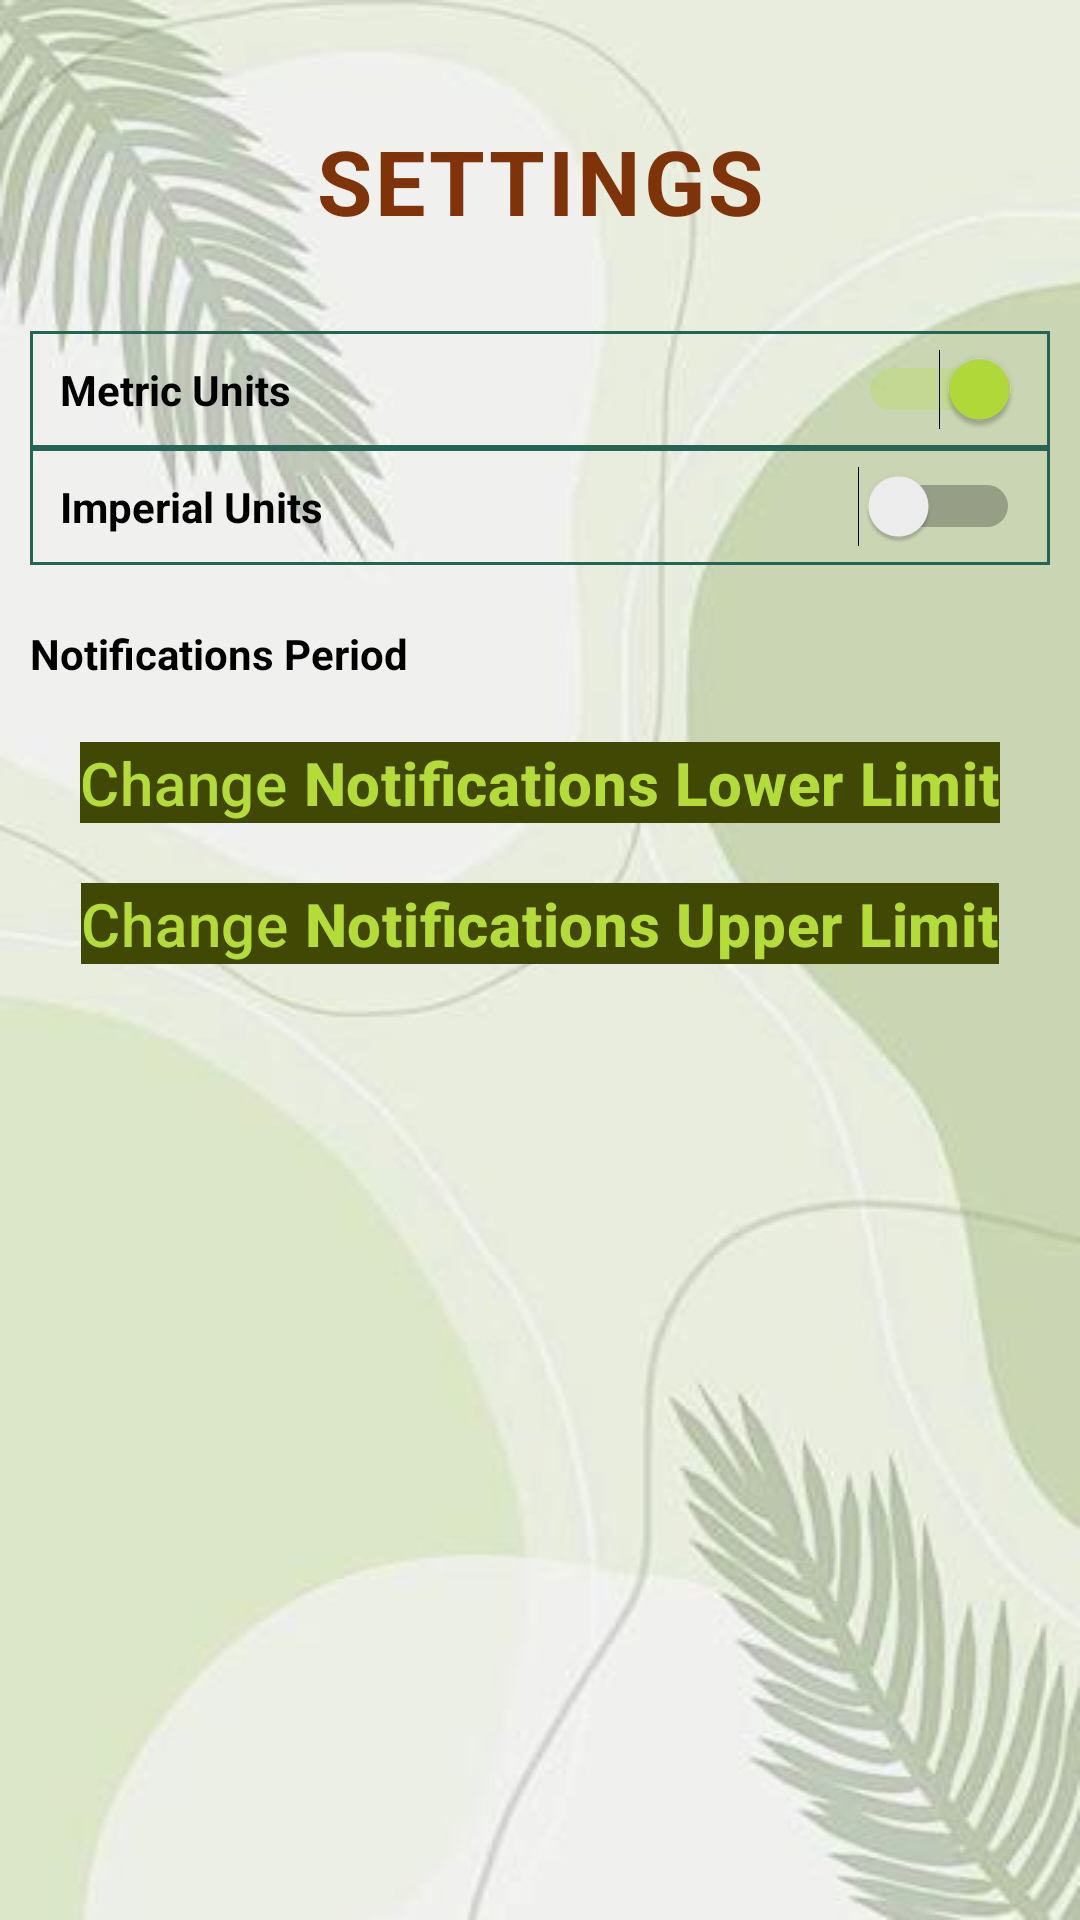

This screen was rendered from an Android layout file. Write that file and the resources it references.
<!-- AndroidManifest.xml: application theme Theme.VirtualGardernerAssistant -->
<!-- res/layout/activity_settings.xml -->
<?xml version="1.0" encoding="utf-8"?>
<LinearLayout xmlns:android="http://schemas.android.com/apk/res/android"
    xmlns:tools="http://schemas.android.com/tools"
    android:layout_width="match_parent"
    android:layout_height="match_parent"
    android:padding="10dp"
    android:orientation="vertical"
    android:gravity="center_horizontal"
    tools:context=".ActivitySettings"
    android:background="@drawable/background_leaves"
    >

    

    <TextView
        android:id="@+id/textViewCaption"
        style="@style/TextAppearance.MaterialComponents.Caption"
        android:layout_width="wrap_content"
        android:layout_height="wrap_content"
        android:text="SETTINGS"
        android:textColor="#FF7E3309"
        android:textSize="30dp"
        android:textStyle="bold"
        android:padding="30dp"
        />

    <Switch
        android:id="@+id/switchMetricUnits"
        android:layout_width="match_parent"
        android:layout_height="wrap_content"
        android:text="Metric Units"
        android:padding="10dp"
        android:checked="true"
        android:textStyle="bold"
        android:background="@drawable/rectangle"
        />

    <Switch
    android:id="@+id/switchImperialUnits"
    android:layout_width="match_parent"
    android:layout_height="wrap_content"
    android:text="Imperial Units"
    android:padding="10dp"
    android:textStyle="bold"
    android:background="@drawable/rectangle"
        />

    <TextView
        android:id="@+id/textView2"
        android:layout_width="match_parent"
        android:layout_height="wrap_content"
        android:paddingTop="20dp"
        android:text="Notifications Period"
        android:textColor="#000000"
        android:textStyle="bold"
        />

    <Spinner
        android:id="@+id/spinnerNotificationsPeriod"
        android:layout_width="match_parent"
        android:layout_height="wrap_content"
        android:textStyle="bold"
        android:background="@drawable/rectangle"
        />
    <Button
        android:id="@+id/saveButton"
        android:layout_width="match_parent"
        android:layout_height="wrap_content"
        android:text="save"
        android:backgroundTint="#C77E3309"
        android:visibility="gone"/>

    <Button
        android:id="@+id/cancelButton"
        android:layout_width="match_parent"
        android:layout_height="wrap_content"
        android:text="cancel"
        android:backgroundTint="#C77E3309"
        android:visibility="gone" />

    <TextView
        android:id="@+id/notMinLimitTextView"
        android:layout_width="wrap_content"
        android:layout_height="wrap_content"
        android:text="@string/not_min_limit"
        android:textColor="#FFB3DC39"
        android:background="#404803"
        android:layout_marginTop="20dp"
        android:clickable="true"
        style="@style/TextAppearance.MaterialComponents.Headline6"
        />

    <TextView
        android:id="@+id/notMaxLimitTextView"
        android:layout_width="wrap_content"
        android:layout_height="wrap_content"
        android:text="@string/not_max_limit"
        android:textColor="#FFB3DC39"
        android:background="#404803"
        android:layout_marginTop="20dp"
        android:clickable="true"
        style="@style/TextAppearance.MaterialComponents.Headline6"
        />


</LinearLayout>
<!-- resources referenced by this layout -->
<resources>
  <!-- drawable background_leaves: jpg bitmap (drawable, 13964 bytes) -->
  <!-- drawable rectangle (drawable) -->
  <shape xmlns:android="http://schemas.android.com/apk/res/android"
               android:shape="rectangle" >
    <stroke android:width="1dip" android:color="#266556"/>
  </shape>
  <string name="not_max_limit">Change  <b>Notifications Upper Limit</b> </string>
  <string name="not_min_limit">Change <b>Notifications Lower Limit</b> </string>
  <style name="Theme.VirtualGardernerAssistant" parent="Theme.MaterialComponents.DayNight.DarkActionBar">
          
          <item name="colorPrimary">#648107</item>
          <item name="colorPrimaryVariant">#8FB909</item>
          <item name="colorOnPrimary">@color/white</item>
          
          <item name="colorSecondary">#B3DC39</item>
          <item name="colorSecondaryVariant">#535843</item>
          <item name="colorOnSecondary">@color/black</item>
          
          <item name="android:statusBarColor">#648107</item>
          
      </style>
  <!-- not gathered from this repository: default colours our renderer supplied (Android Studio template values) -->
  <color name="black">#FF000000</color>
  <color name="white">#FFFFFFFF</color>
</resources>
